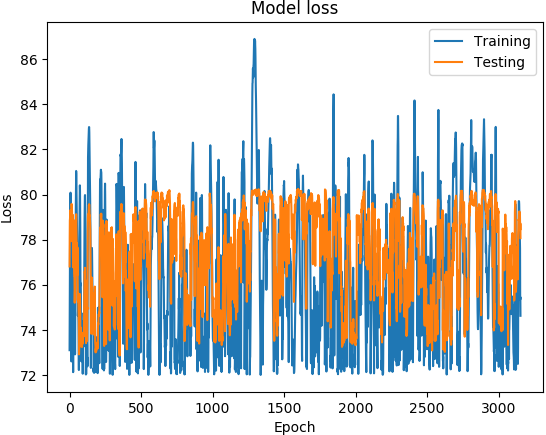

The data file committed next to this chart (first rows):
('DATETIME', 'REAL', 'PREDICTED')
1468011600, 73.1, 76.81
1468012200, 74.89, 78.12
1468012800, 76.21, 78.85
1468013400, 77.5, 78.93
1468014000, 78.48, 79.15
1468014600, 79.19, 79.15
1468015200, 80.05, 79.31
1468015800, 80.08, 79.17
1468016400, 78.7, 78.86
1468017000, 77.13, 78.42
1468017600, 76.51, 78.46
1468018200, 75.98, 78.35
1468018800, 74.73, 77.93
1468171200, 72.6, 78.86
1468171800, 75.44, 79.58
1468172400, 76.66, 79.42
1468173000, 76.9, 79.35
1468173600, 77.11, 79.26
1468174200, 76.75, 78.73
1468174800, 75.89, 79.07
1468175400, 75.78, 78.73
1468176000, 75.44, 78.35
1468176600, 75.41, 78.95
1468177200, 74.73, 79.1
1468177800, 73.11, 78.68
1468350600, 72.12, 76.77
1468351200, 74.8, 77.6
1468351800, 77.06, 78.88
1468352400, 78.27, 78.66
1468353000, 78.59, 78.07
1468353600, 78.31, 78.01
1468354200, 77.66, 77.2
1468354800, 77.03, 76.52
1468355400, 76.41, 76.39
1468356000, 75.72, 76.39
1468356600, 74.92, 75.76
1468357200, 74.07, 75.2
1468357800, 73.32, 75.49
1468358400, 72.91, 75.7
1468348200, 72.95, 75.32
1468348800, 76.07, 76.75
1468349400, 77.59, 76.83
1468350000, 78.26, 76.86
1468350600, 78.89, 77.63
1468351200, 79.38, 78.03
1468351800, 80.23, 78.83
1468352400, 81.05, 79.13
1468353000, 80.93, 78.46
1468353600, 80.23, 78.25
1468354200, 79.83, 77.8
1468354800, 79.31, 77.28
1468355400, 78.86, 77.01
1468356000, 78.52, 77.85
1468356600, 78.21, 77.3
1468357200, 77.65, 76.43
1468357800, 77.42, 77.65
1468358400, 77.25, 76.99
1468359000, 75.89, 76.5
1468359600, 74.62, 75.26
1468360200, 74.81, 75.39
... 3,094 more rows
